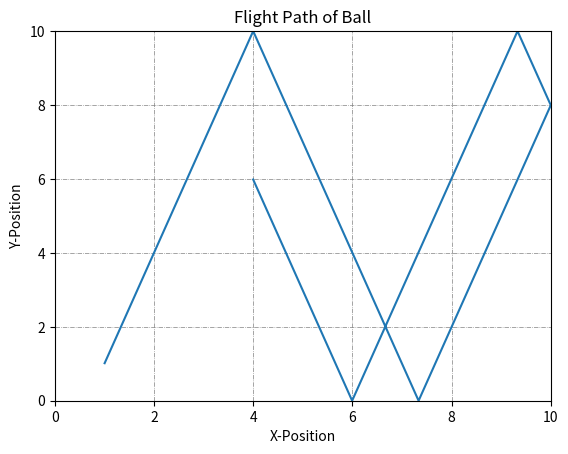

Reproduce this figure in Python.
import numpy as np
import matplotlib.pyplot as plt

# Walls
x_min = 0
x_max = 10
y_min = 0
y_max = 10

# Start pos
x_pos = 1
y_pos = 1

delta_t = 0.01

ball_pos = np.array([x_pos, y_pos])

speed = np.array([0.5, 1.5])

x_positions = []
y_positions = []


for i in range(0, 3000):
    ball_pos = ball_pos + speed*delta_t

    if ball_pos[0] >= x_max:
        speed[0] *= -1
        ball_pos[0] = x_max
    elif ball_pos[0] <= x_min:
        speed[0] *= -1
        ball_pos[0] = x_min

    if ball_pos[1] >= y_max:
        speed[1] *= -1
        ball_pos[1] = y_max
    elif ball_pos[1] <= y_min:
        speed[1] *= -1
        ball_pos[1] = y_min

    x_positions.append(ball_pos[0])
    y_positions.append(ball_pos[1])

plt.plot(x_positions, y_positions)
plt.grid(color='grey', linestyle='-.', linewidth=0.5)
plt.xlabel("X-Position")
plt.ylabel("Y-Position")
plt.title("Flight Path of Ball")
plt.xlim([x_min, x_max])
plt.ylim([y_min, y_max])


plt.show()

